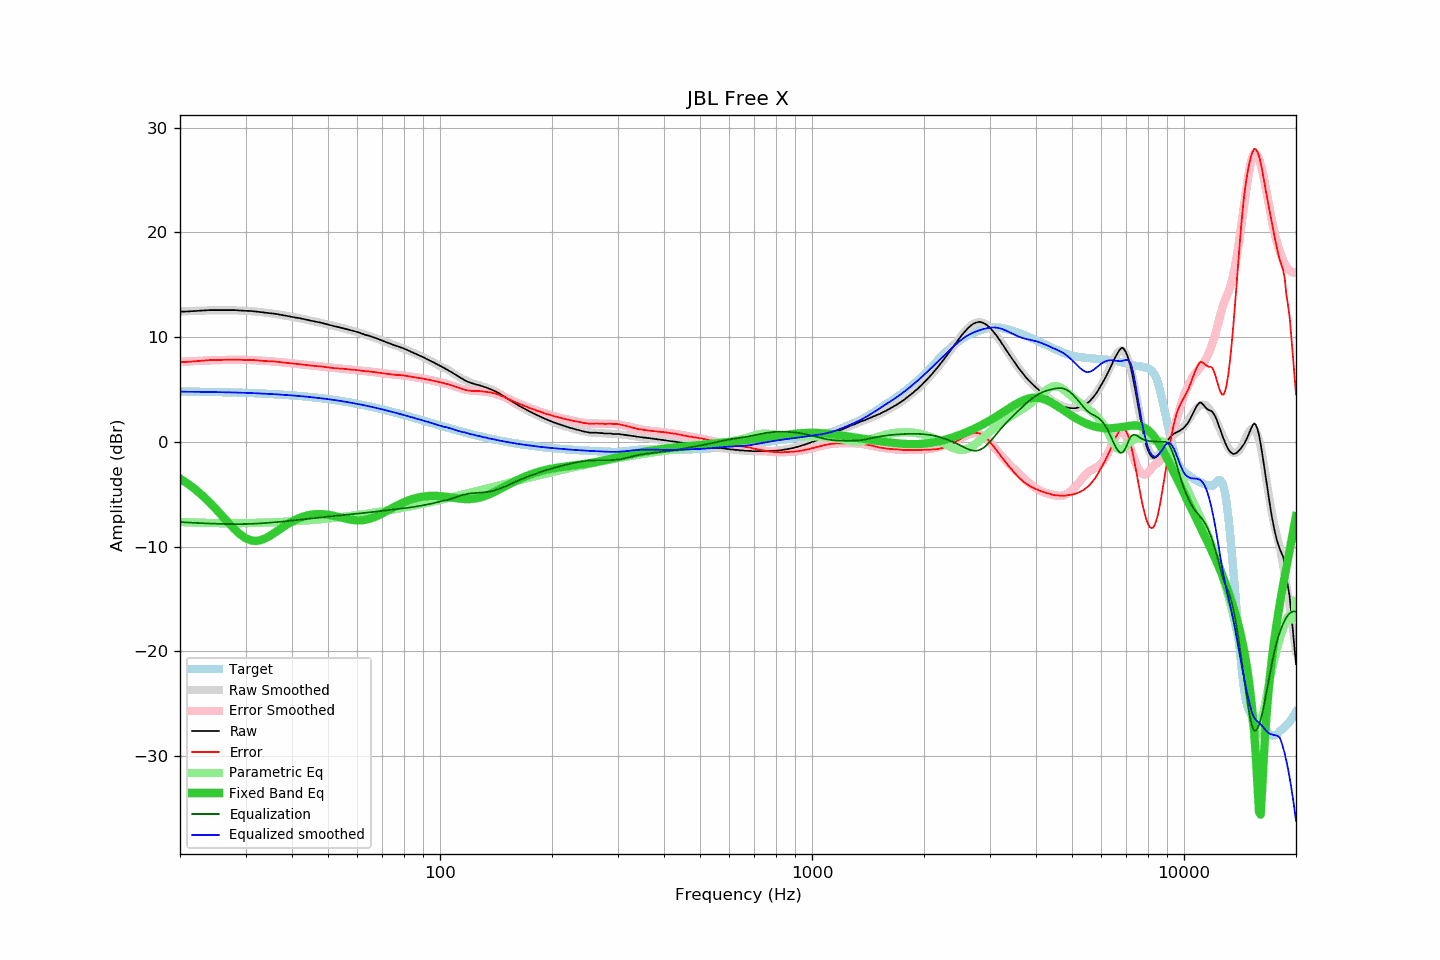

The file beside this chart, header and first rows:
frequency, raw, error, smoothed, error_smoothed, equalization, parametric_eq, equalized_raw, equalized_smoothed, target
20, 12.44, 7.62, 12.45, 7.64, -7.64, -3.49, 4.79, 4.80, 4.82
21, 12.46, 7.65, 12.48, 7.69, -7.69, -3.99, 4.77, 4.80, 4.81
22, 12.51, 7.71, 12.52, 7.73, -7.73, -4.54, 4.78, 4.79, 4.80
23, 12.55, 7.76, 12.54, 7.76, -7.76, -5.13, 4.79, 4.78, 4.79
24, 12.59, 7.81, 12.56, 7.79, -7.79, -5.76, 4.80, 4.77, 4.78
25, 12.59, 7.82, 12.57, 7.81, -7.81, -6.42, 4.78, 4.76, 4.76
26, 12.59, 7.84, 12.57, 7.82, -7.82, -7.08, 4.76, 4.75, 4.75
27, 12.59, 7.85, 12.57, 7.84, -7.84, -7.73, 4.75, 4.74, 4.74
28, 12.59, 7.87, 12.56, 7.84, -7.84, -8.32, 4.75, 4.72, 4.72
29, 12.55, 7.84, 12.55, 7.84, -7.84, -8.81, 4.71, 4.71, 4.70
30, 12.52, 7.83, 12.52, 7.83, -7.83, -9.18, 4.68, 4.69, 4.69
31, 12.51, 7.84, 12.49, 7.82, -7.82, -9.39, 4.69, 4.67, 4.67
32, 12.45, 7.80, 12.44, 7.80, -7.80, -9.45, 4.65, 4.65, 4.65
33, 12.39, 7.76, 12.40, 7.77, -7.77, -9.37, 4.62, 4.63, 4.63
34, 12.33, 7.72, 12.34, 7.74, -7.74, -9.18, 4.59, 4.60, 4.60
35, 12.29, 7.70, 12.28, 7.70, -7.70, -8.93, 4.58, 4.58, 4.58
36, 12.24, 7.68, 12.22, 7.67, -7.67, -8.65, 4.57, 4.56, 4.56
37, 12.16, 7.62, 12.16, 7.63, -7.63, -8.36, 4.53, 4.53, 4.53
38, 12.09, 7.58, 12.09, 7.59, -7.59, -8.08, 4.50, 4.50, 4.50
39, 12.02, 7.54, 12.02, 7.55, -7.55, -7.83, 4.47, 4.47, 4.48
40, 11.94, 7.49, 11.95, 7.50, -7.50, -7.60, 4.43, 4.44, 4.45
41, 11.87, 7.45, 11.87, 7.46, -7.46, -7.40, 4.40, 4.41, 4.42
42, 11.81, 7.42, 11.80, 7.42, -7.42, -7.24, 4.39, 4.38, 4.38
43, 11.73, 7.37, 11.73, 7.38, -7.38, -7.11, 4.35, 4.35, 4.35
44, 11.65, 7.33, 11.66, 7.34, -7.34, -7.01, 4.31, 4.32, 4.32
45, 11.58, 7.29, 11.58, 7.30, -7.30, -6.94, 4.28, 4.28, 4.28
46, 11.51, 7.26, 11.50, 7.26, -7.26, -6.90, 4.24, 4.24, 4.25
47, 11.44, 7.23, 11.43, 7.23, -7.23, -6.88, 4.21, 4.20, 4.21
48, 11.38, 7.21, 11.36, 7.19, -7.19, -6.89, 4.19, 4.17, 4.17
49, 11.29, 7.16, 11.28, 7.16, -7.16, -6.91, 4.13, 4.13, 4.13
50, 11.21, 7.12, 11.21, 7.12, -7.12, -6.95, 4.08, 4.09, 4.09
51, 11.13, 7.08, 11.14, 7.09, -7.09, -7.00, 4.03, 4.04, 4.05
52, 11.05, 7.04, 11.07, 7.06, -7.06, -7.07, 3.98, 4.00, 4.01
53, 10.99, 7.02, 10.99, 7.03, -7.03, -7.13, 3.95, 3.96, 3.96
54, 10.92, 7.00, 10.92, 7.01, -7.01, -7.20, 3.91, 3.91, 3.92
55, 10.86, 6.98, 10.85, 6.98, -6.98, -7.27, 3.88, 3.87, 3.87
56, 10.79, 6.96, 10.77, 6.95, -6.95, -7.33, 3.83, 3.82, 3.83
57, 10.71, 6.93, 10.70, 6.93, -6.93, -7.39, 3.78, 3.77, 3.78
58, 10.63, 6.90, 10.63, 6.90, -6.90, -7.44, 3.73, 3.73, 3.73
59, 10.57, 6.88, 10.55, 6.87, -6.87, -7.47, 3.69, 3.68, 3.68
60, 10.49, 6.85, 10.48, 6.85, -6.85, -7.48, 3.64, 3.63, 3.63
61, 10.40, 6.81, 10.40, 6.82, -6.82, -7.48, 3.58, 3.58, 3.58
62, 10.32, 6.78, 10.33, 6.79, -6.79, -7.46, 3.52, 3.53, 3.53
63, 10.23, 6.75, 10.25, 6.76, -6.76, -7.43, 3.46, 3.48, 3.48
64, 10.17, 6.74, 10.16, 6.74, -6.74, -7.38, 3.43, 3.43, 3.43
65, 10.10, 6.72, 10.08, 6.71, -6.71, -7.31, 3.39, 3.37, 3.38
66, 10.01, 6.68, 10.00, 6.68, -6.68, -7.23, 3.33, 3.32, 3.32
67, 9.93, 6.65, 9.92, 6.65, -6.65, -7.14, 3.28, 3.27, 3.27
68, 9.85, 6.63, 9.84, 6.62, -6.62, -7.04, 3.22, 3.22, 3.22
69, 9.76, 6.59, 9.75, 6.59, -6.59, -6.93, 3.16, 3.16, 3.16
70, 9.68, 6.57, 9.67, 6.57, -6.57, -6.82, 3.11, 3.11, 3.11
71, 9.59, 6.53, 9.59, 6.54, -6.54, -6.71, 3.04, 3.05, 3.06
72, 9.51, 6.50, 9.52, 6.52, -6.52, -6.59, 2.99, 3.00, 3.00
73, 9.43, 6.48, 9.44, 6.49, -6.49, -6.48, 2.93, 2.95, 2.95
74, 9.36, 6.46, 9.36, 6.47, -6.47, -6.36, 2.89, 2.89, 2.89
75, 9.28, 6.44, 9.28, 6.44, -6.44, -6.25, 2.83, 2.84, 2.84
76, 9.19, 6.40, 9.20, 6.42, -6.42, -6.14, 2.76, 2.78, 2.79
77, 9.14, 6.40, 9.13, 6.40, -6.40, -6.04, 2.74, 2.73, 2.73
78, 9.06, 6.38, 9.05, 6.38, -6.38, -5.94, 2.68, 2.67, 2.68
79, 8.99, 6.36, 8.98, 6.35, -6.35, -5.85, 2.63, 2.62, 2.62
... 553 more rows
